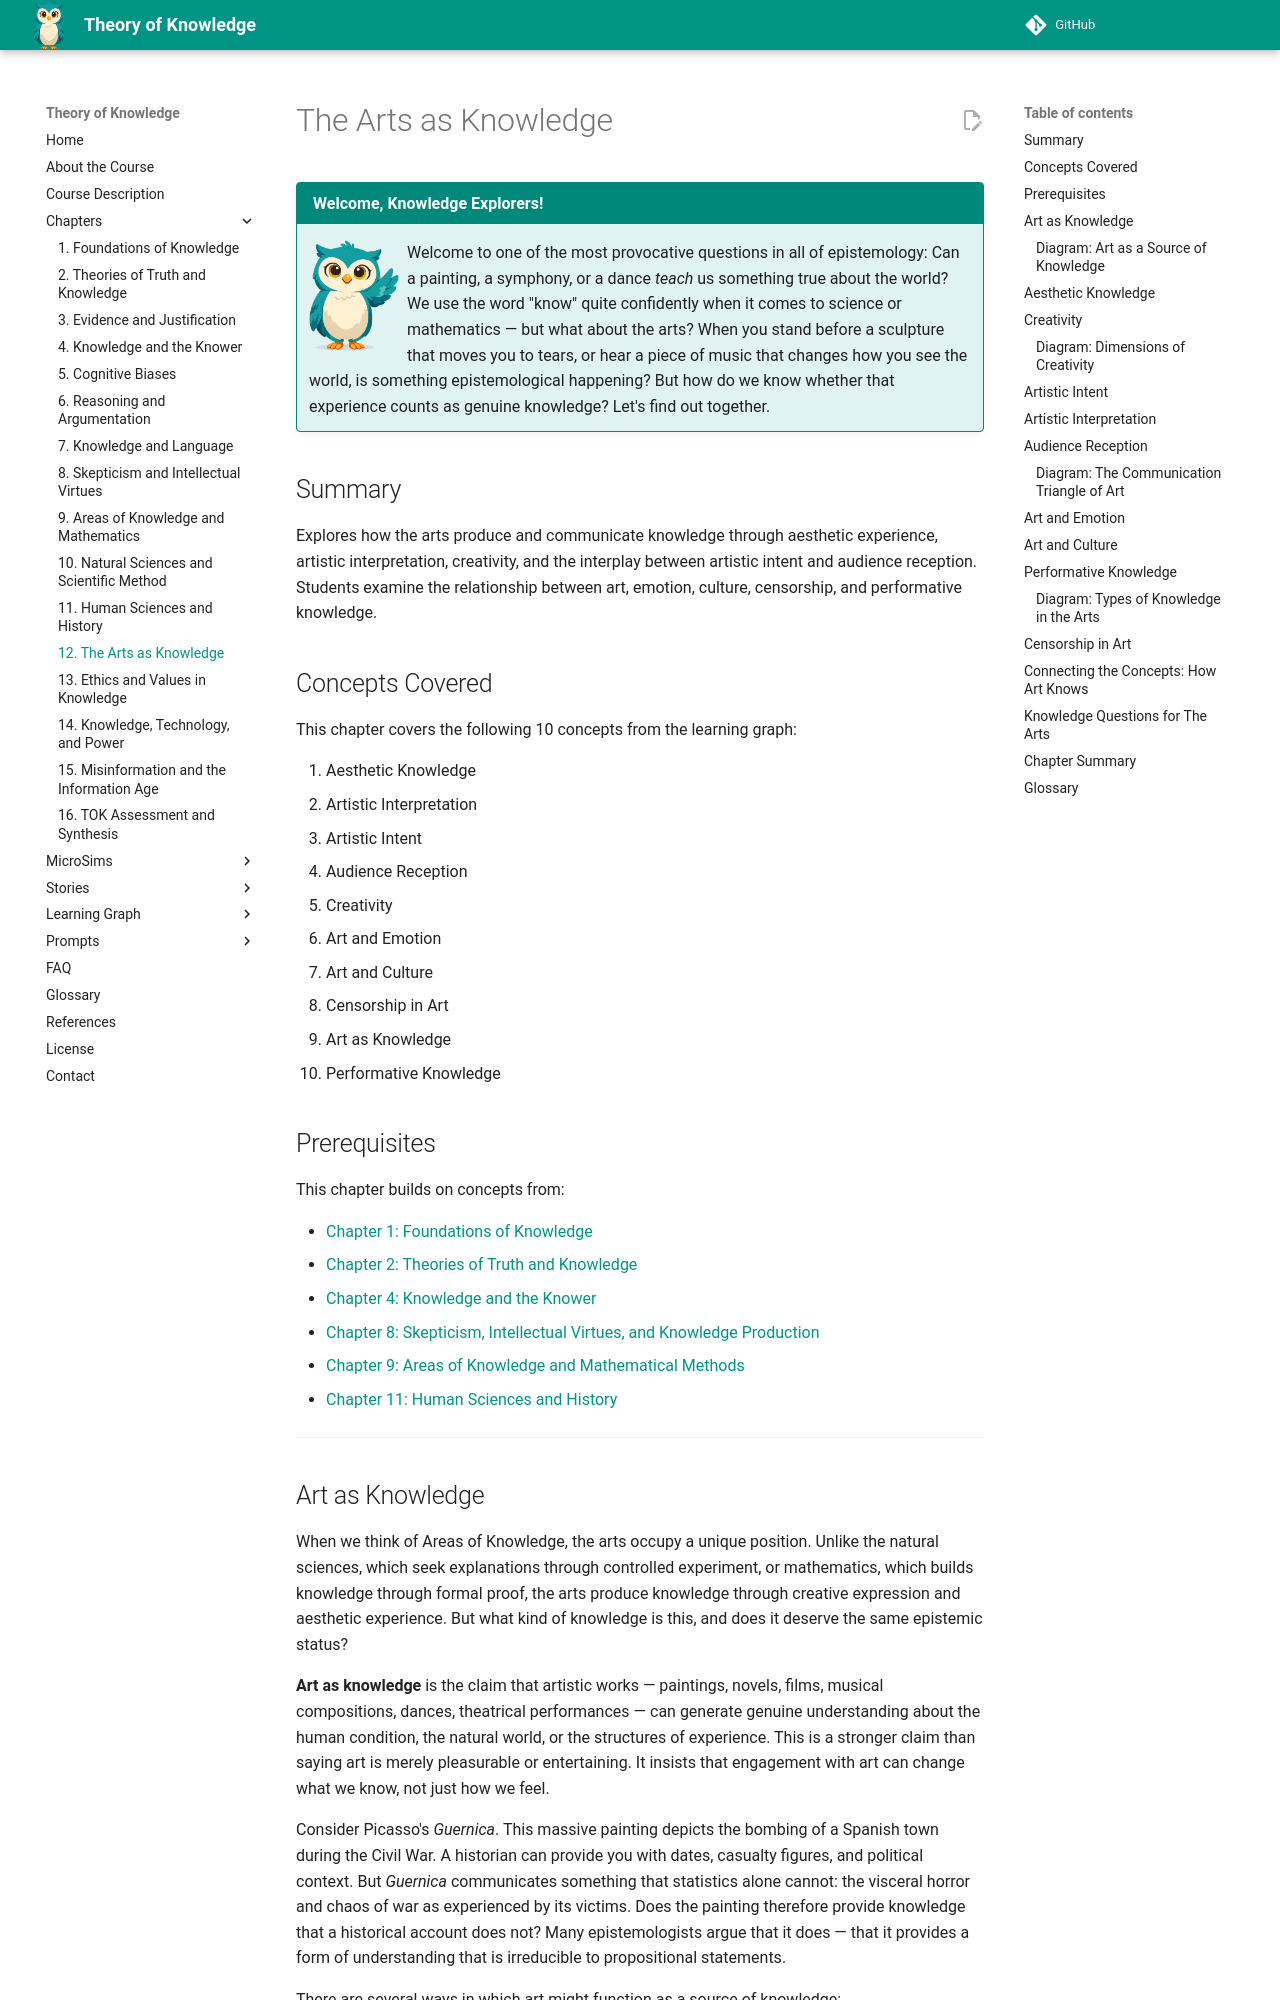

repository: dmccreary/theory-of-knowledge · page: chapters/12-the-arts-as-knowledge/index.html · generator: mkdocs

---
title: The Arts as Knowledge
description: How the arts produce and communicate knowledge through aesthetic experience and creative expression
generated_by: claude skill chapter-content-generator
date: 2026-04-02 11:18:16
version: 0.07
---

# The Arts as Knowledge

!!! mascot-welcome "Welcome, Knowledge Explorers!"
    <img src="../../img/mascot/welcome.png" class="mascot-admonition-img" alt="Sofia waving welcome">
    Welcome to one of the most provocative questions in all of epistemology: Can a painting, a symphony, or a dance *teach* us something true about the world? We use the word "know" quite confidently when it comes to science or mathematics — but what about the arts? When you stand before a sculpture that moves you to tears, or hear a piece of music that changes how you see the world, is something epistemological happening? But how do we know whether that experience counts as genuine knowledge? Let's find out together.

## Summary

Explores how the arts produce and communicate knowledge through aesthetic experience, artistic interpretation, creativity, and the interplay between artistic intent and audience reception. Students examine the relationship between art, emotion, culture, censorship, and performative knowledge.

## Concepts Covered

This chapter covers the following 10 concepts from the learning graph:

1. Aesthetic Knowledge
2. Artistic Interpretation
3. Artistic Intent
4. Audience Reception
5. Creativity
6. Art and Emotion
7. Art and Culture
8. Censorship in Art
9. Art as Knowledge
10. Performative Knowledge

## Prerequisites

This chapter builds on concepts from:

- [Chapter 1: Foundations of Knowledge](../01-foundations-of-knowledge/index.md)
- [Chapter 2: Theories of Truth and Knowledge](../02-theories-of-truth-and-knowledge/index.md)
- [Chapter 4: Knowledge and the Knower](../04-knowledge-and-the-knower/index.md)
- [Chapter 8: Skepticism, Intellectual Virtues, and Knowledge Production](../08-skepticism-and-intellectual-virtues/index.md)
- [Chapter 9: Areas of Knowledge and Mathematical Methods](../09-areas-of-knowledge-and-mathematics/index.md)
- [Chapter 11: Human Sciences and History](../11-human-sciences-and-history/index.md)

---

## Art as Knowledge

When we think of Areas of Knowledge, the arts occupy a unique position. Unlike the natural sciences, which seek explanations through controlled experiment, or mathematics, which builds knowledge through formal proof, the arts produce knowledge through creative expression and aesthetic experience. But what kind of knowledge is this, and does it deserve the same epistemic status?

**Art as knowledge** is the claim that artistic works — paintings, novels, films, musical compositions, dances, theatrical performances — can generate genuine understanding about the human condition, the natural world, or the structures of experience. This is a stronger claim than saying art is merely pleasurable or entertaining. It insists that engagement with art can change what we know, not just how we feel.

Consider Picasso's *Guernica*. This massive painting depicts the bombing of a Spanish town during the Civil War. A historian can provide you with dates, casualty figures, and political context. But *Guernica* communicates something that statistics alone cannot: the visceral horror and chaos of war as experienced by its victims. Does the painting therefore provide knowledge that a historical account does not? Many epistemologists argue that it does — that it provides a form of understanding that is irreducible to propositional statements.

There are several ways in which art might function as a source of knowledge:

- **Experiential knowledge:** Art allows us to imaginatively inhabit experiences that are not our own — the grief of a parent, the wonder of a different culture, the terror of displacement.
- **Perceptual knowledge:** Art trains our attention, teaching us to notice patterns, textures, and relationships we might otherwise overlook.
- **Moral knowledge:** Literature and drama present ethical dilemmas in their full complexity, helping us develop moral understanding.
- **Self-knowledge:** Creating or engaging with art can reveal aspects of our own psychology, values, and assumptions that we had not previously recognized.

Not everyone accepts these claims. Skeptics point out that art can also mislead, romanticize, or distort. A beautiful poem about war might glorify violence rather than expose its horrors. The knowledge question becomes: under what conditions does art generate reliable understanding, and how do we distinguish artistic insight from artistic deception?
